The GitHub repository rjohnson279/Caribbean-and-Hawaiian-Marine-Reef-Life-Image-Classification contains a labelled image folder "Caribbean-and-Hawaii-Marine-Life-1" with 5 categories: cuttlefish, eagle ray, green sea turtle, reef triggerfish, stingray. Examples follow, each with its label.

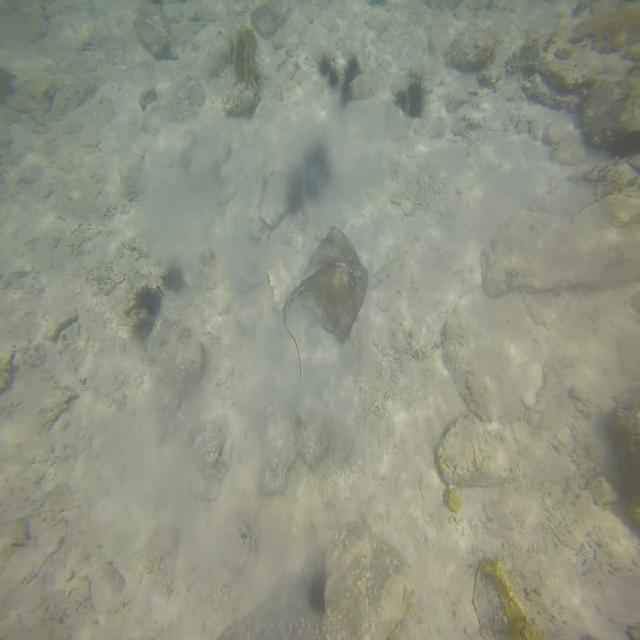
Label: stingray

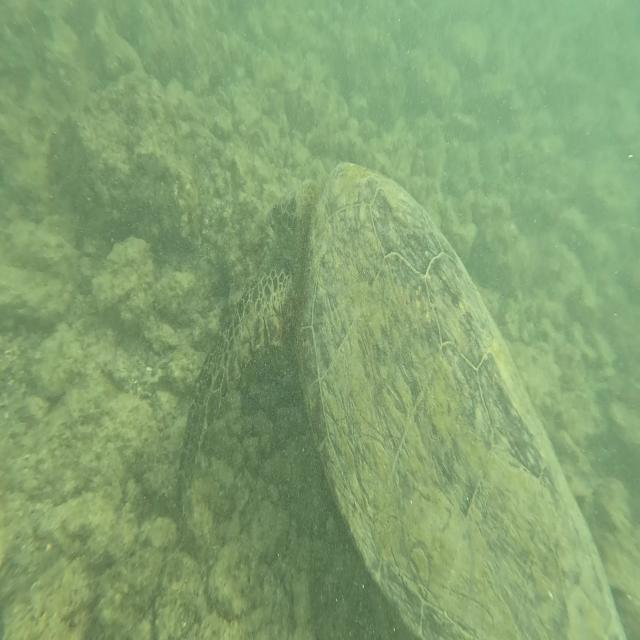
Label: green sea turtle

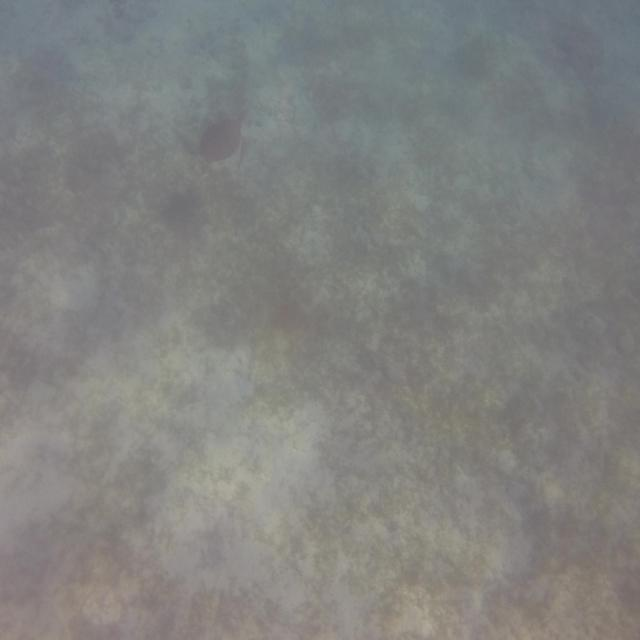
Label: green sea turtle

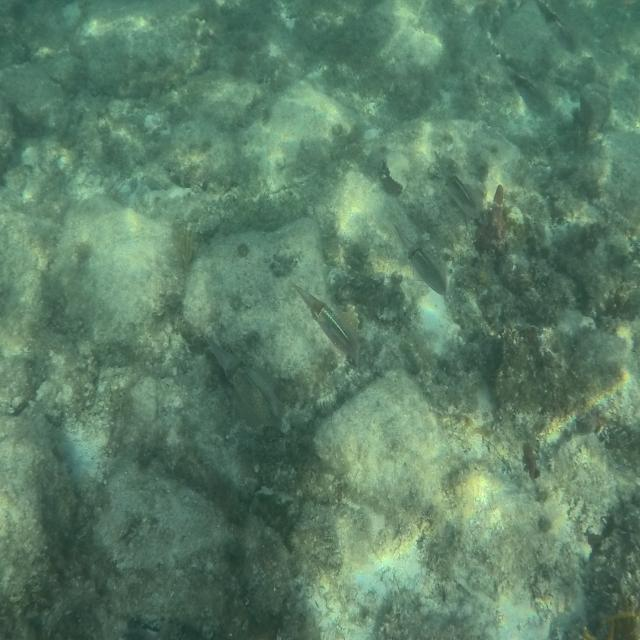
Label: cuttlefish

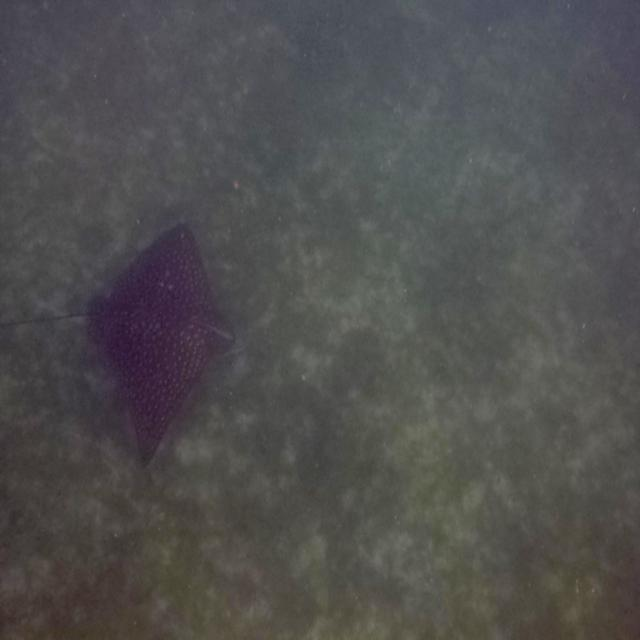
Label: eagle ray

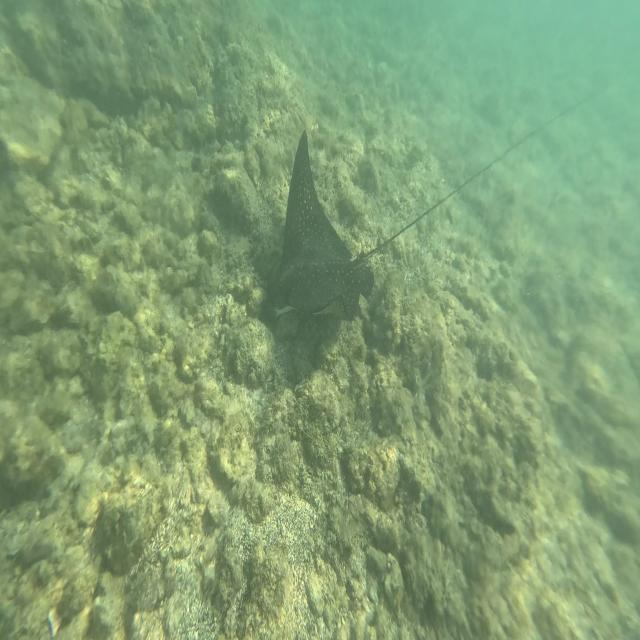
Label: eagle ray
